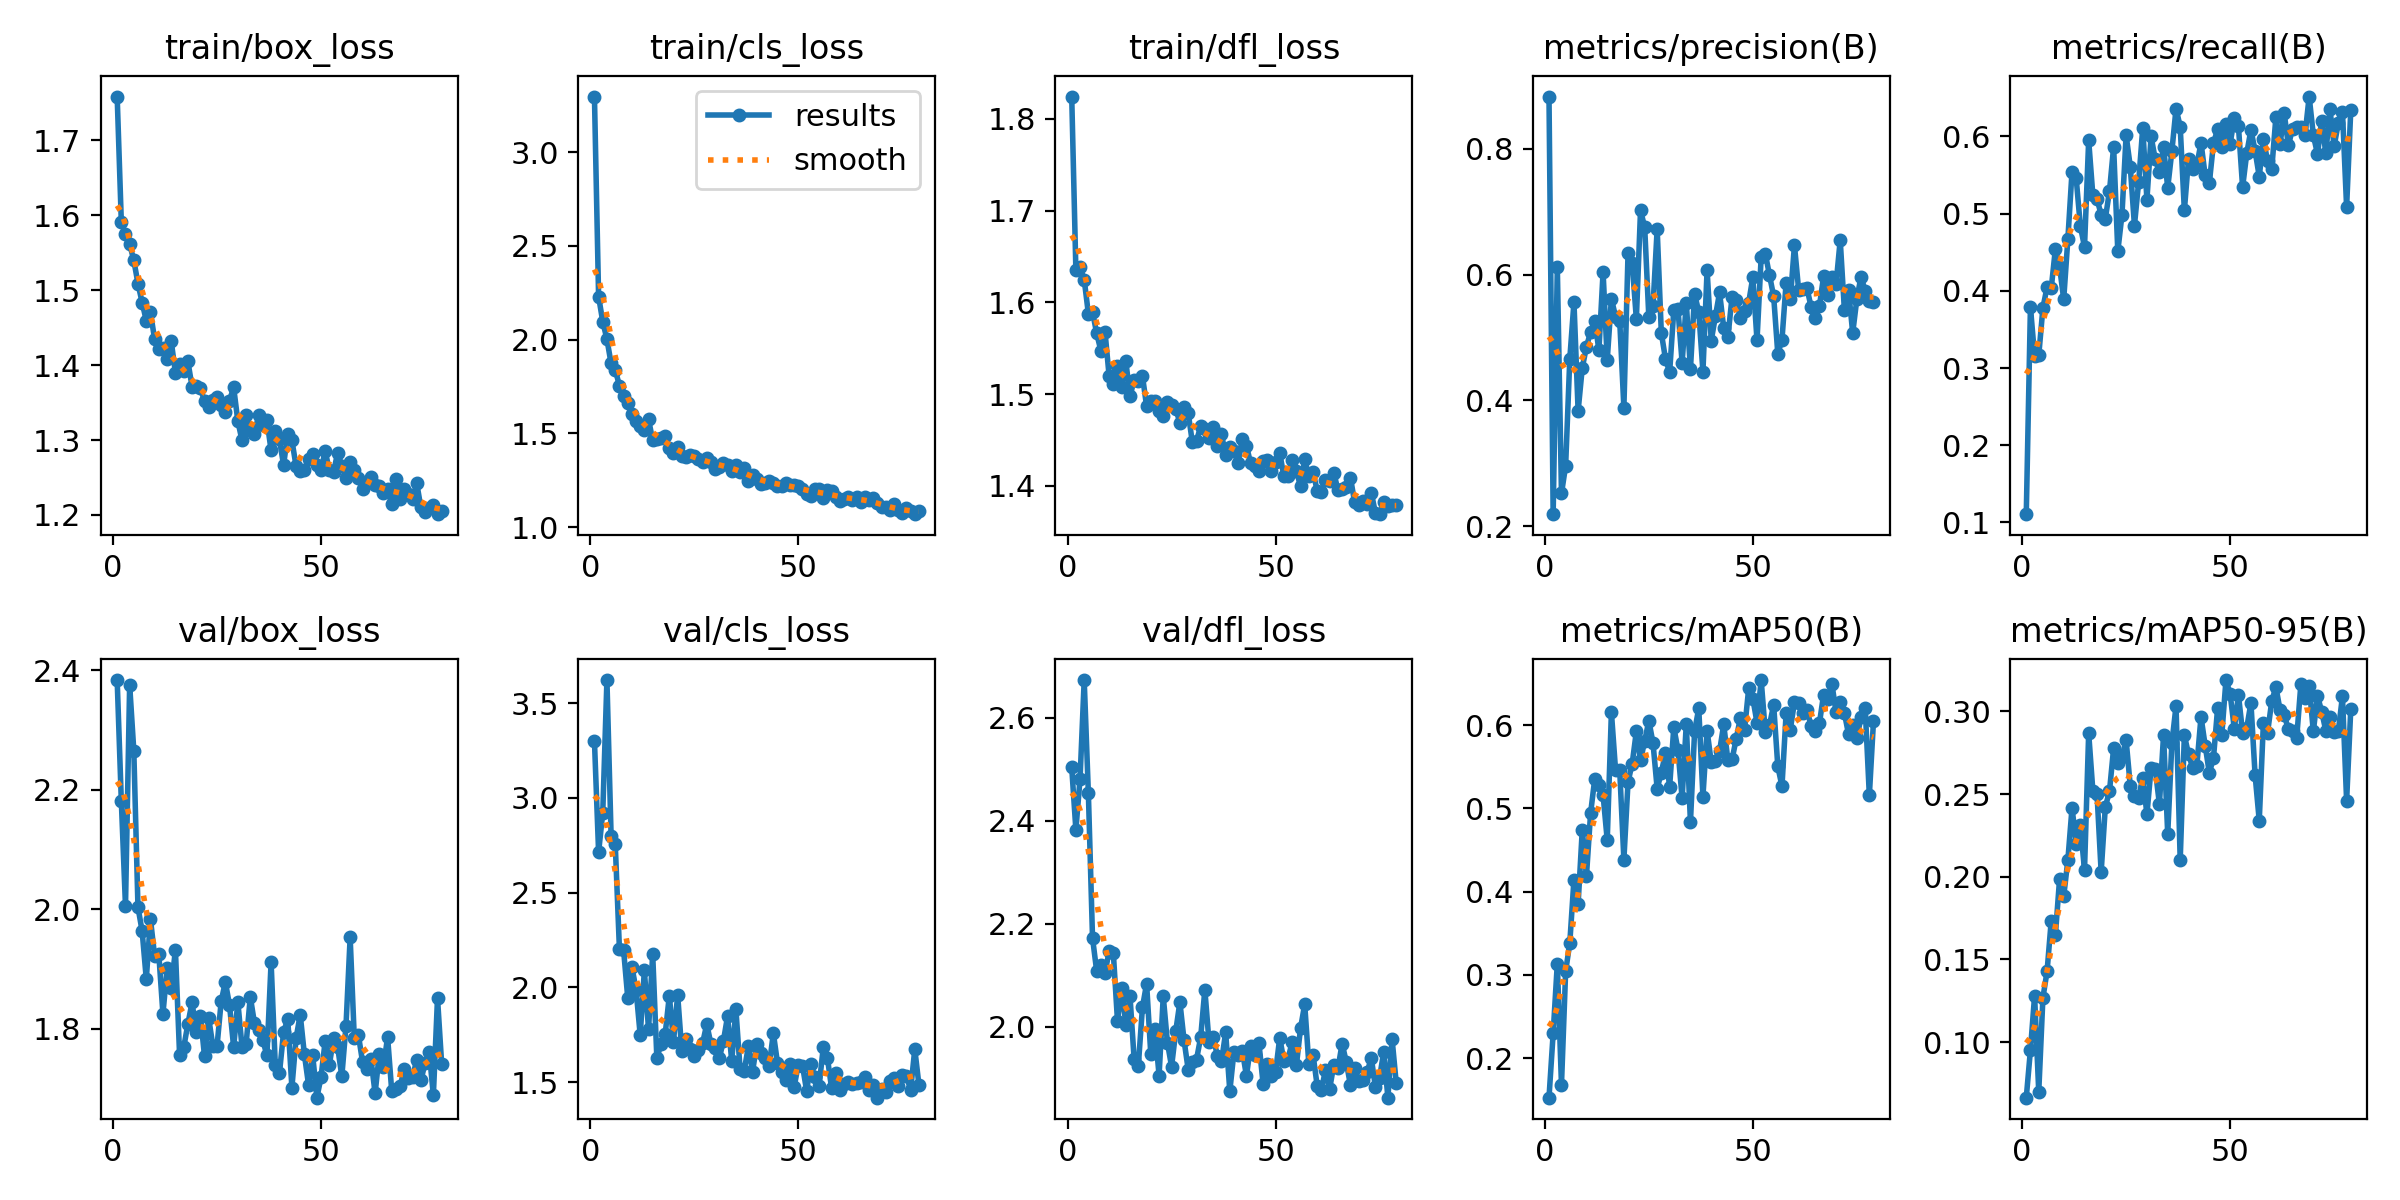

The file beside this chart, header and first rows:
epoch, train/box_loss, train/cls_loss, train/dfl_loss, metrics/precision(B), metrics/recall(B), metrics/mAP50(B), metrics/mAP50-95(B), val/box_loss, val/cls_loss, val/dfl_loss, lr/pg0, lr/pg1, lr/pg2
1, 1.758, 3.296, 1.824, 0.883, 0.1108, 0.1524, 0.06632, 2.384, 3.3, 2.504, 0.0003248, 0.0003248, 0.0003248
2, 1.591, 2.229, 1.635, 0.2192, 0.3791, 0.2296, 0.0951, 2.181, 2.714, 2.383, 0.0006559, 0.0006559, 0.0006559
3, 1.575, 2.095, 1.638, 0.6116, 0.3156, 0.3136, 0.1279, 2.005, 2.922, 2.481, 0.0009849, 0.0009849, 0.0009849
4, 1.561, 2.002, 1.625, 0.2521, 0.3165, 0.168, 0.06986, 2.376, 3.621, 2.673, 0.0009901, 0.0009901, 0.0009901
5, 1.54, 1.872, 1.588, 0.296, 0.3781, 0.3041, 0.1267, 2.266, 2.801, 2.454, 0.0009901, 0.0009901, 0.0009901
6, 1.509, 1.839, 1.59, 0.4663, 0.4049, 0.3384, 0.1428, 2.003, 2.755, 2.173, 0.0009868, 0.0009868, 0.0009868
7, 1.484, 1.754, 1.566, 0.5562, 0.4033, 0.4144, 0.1734, 1.964, 2.205, 2.108, 0.0009835, 0.0009835, 0.0009835
8, 1.459, 1.698, 1.548, 0.3833, 0.4545, 0.385, 0.1646, 1.883, 2.199, 2.12, 0.0009802, 0.0009802, 0.0009802
9, 1.471, 1.664, 1.568, 0.4519, 0.4314, 0.4744, 0.1984, 1.984, 1.947, 2.105, 0.0009769, 0.0009769, 0.0009769
10, 1.435, 1.603, 1.519, 0.4852, 0.3893, 0.4187, 0.1881, 1.922, 2.11, 2.147, 0.0009736, 0.0009736, 0.0009736
11, 1.421, 1.566, 1.51, 0.509, 0.4674, 0.4942, 0.2101, 1.926, 1.988, 2.144, 0.0009703, 0.0009703, 0.0009703
12, 1.423, 1.539, 1.53, 0.5259, 0.5546, 0.5355, 0.2417, 1.825, 1.749, 2.012, 0.000967, 0.000967, 0.000967
13, 1.407, 1.52, 1.508, 0.4801, 0.5459, 0.528, 0.2199, 1.901, 2.09, 2.076, 0.0009637, 0.0009637, 0.0009637
14, 1.432, 1.574, 1.536, 0.6041, 0.4838, 0.5161, 0.231, 1.869, 1.779, 2.005, 0.0009604, 0.0009604, 0.0009604
15, 1.39, 1.463, 1.498, 0.4648, 0.4571, 0.4619, 0.204, 1.932, 2.177, 2.06, 0.0009571, 0.0009571, 0.0009571
16, 1.401, 1.471, 1.515, 0.5615, 0.5951, 0.6155, 0.2869, 1.756, 1.628, 1.938, 0.0009538, 0.0009538, 0.0009538
17, 1.392, 1.476, 1.514, 0.5332, 0.5241, 0.5457, 0.2522, 1.769, 1.701, 1.924, 0.0009505, 0.0009505, 0.0009505
18, 1.405, 1.485, 1.52, 0.5268, 0.5192, 0.5458, 0.2504, 1.808, 1.753, 2.038, 0.0009472, 0.0009472, 0.0009472
19, 1.371, 1.423, 1.487, 0.3886, 0.4986, 0.4384, 0.2028, 1.844, 1.957, 2.084, 0.0009439, 0.0009439, 0.0009439
20, 1.372, 1.396, 1.493, 0.6341, 0.4934, 0.5318, 0.2422, 1.795, 1.714, 1.948, 0.0009406, 0.0009406, 0.0009406
21, 1.369, 1.426, 1.492, 0.618, 0.5292, 0.5537, 0.2517, 1.822, 1.961, 1.995, 0.0009373, 0.0009373, 0.0009373
22, 1.352, 1.378, 1.482, 0.5294, 0.5867, 0.5925, 0.2779, 1.754, 1.663, 1.906, 0.000934, 0.000934, 0.000934
23, 1.345, 1.374, 1.476, 0.7021, 0.4511, 0.5578, 0.2688, 1.818, 1.728, 2.06, 0.0009307, 0.0009307, 0.0009307
24, 1.353, 1.382, 1.491, 0.6755, 0.4984, 0.5807, 0.2725, 1.771, 1.676, 1.97, 0.0009274, 0.0009274, 0.0009274
25, 1.358, 1.381, 1.488, 0.5322, 0.6016, 0.6053, 0.2826, 1.771, 1.641, 1.923, 0.0009241, 0.0009241, 0.0009241
26, 1.347, 1.363, 1.484, 0.5493, 0.5609, 0.5785, 0.2549, 1.846, 1.673, 1.992, 0.0009208, 0.0009208, 0.0009208
27, 1.337, 1.348, 1.469, 0.6725, 0.4846, 0.5238, 0.2487, 1.879, 1.706, 2.048, 0.0009175, 0.0009175, 0.0009175
28, 1.353, 1.369, 1.486, 0.5073, 0.5405, 0.5429, 0.2479, 1.84, 1.806, 1.974, 0.0009142, 0.0009142, 0.0009142
29, 1.37, 1.345, 1.479, 0.466, 0.6111, 0.5665, 0.26, 1.769, 1.701, 1.917, 0.0009109, 0.0009109, 0.0009109
30, 1.325, 1.31, 1.447, 0.4451, 0.5182, 0.5262, 0.2377, 1.845, 1.678, 1.932, 0.0009076, 0.0009076, 0.0009076
31, 1.3, 1.322, 1.449, 0.5437, 0.6, 0.5974, 0.2657, 1.77, 1.626, 1.937, 0.0009043, 0.0009043, 0.0009043
32, 1.333, 1.339, 1.465, 0.5451, 0.5705, 0.57, 0.2651, 1.775, 1.718, 1.98, 0.000901, 0.000901, 0.000901
33, 1.314, 1.333, 1.462, 0.4601, 0.5535, 0.5122, 0.244, 1.854, 1.848, 2.072, 0.0008977, 0.0008977, 0.0008977
34, 1.309, 1.299, 1.452, 0.5552, 0.5863, 0.6012, 0.2857, 1.809, 1.612, 1.971, 0.0008944, 0.0008944, 0.0008944
35, 1.333, 1.332, 1.465, 0.4499, 0.5335, 0.4832, 0.2257, 1.797, 1.884, 1.981, 0.0008911, 0.0008911, 0.0008911
36, 1.321, 1.291, 1.443, 0.5692, 0.5812, 0.5927, 0.2809, 1.781, 1.571, 1.944, 0.0008878, 0.0008878, 0.0008878
37, 1.326, 1.314, 1.456, 0.5406, 0.6362, 0.6202, 0.3033, 1.755, 1.562, 1.933, 0.0008845, 0.0008845, 0.0008845
38, 1.286, 1.246, 1.434, 0.4458, 0.6126, 0.514, 0.2099, 1.912, 1.689, 1.989, 0.0008812, 0.0008812, 0.0008812
39, 1.312, 1.28, 1.442, 0.6071, 0.5042, 0.5934, 0.2856, 1.74, 1.555, 1.875, 0.0008779, 0.0008779, 0.0008779
40, 1.301, 1.258, 1.438, 0.4952, 0.571, 0.5553, 0.2741, 1.725, 1.7, 1.952, 0.0008746, 0.0008746, 0.0008746
41, 1.266, 1.232, 1.425, 0.5337, 0.5582, 0.557, 0.2659, 1.794, 1.657, 1.946, 0.0008713, 0.0008713, 0.0008713
42, 1.309, 1.236, 1.452, 0.5716, 0.5625, 0.5686, 0.2671, 1.816, 1.629, 1.954, 0.000868, 0.000868, 0.000868
43, 1.3, 1.246, 1.444, 0.5153, 0.592, 0.6009, 0.2968, 1.702, 1.584, 1.905, 0.0008647, 0.0008647, 0.0008647
44, 1.265, 1.234, 1.425, 0.5001, 0.5497, 0.5576, 0.2794, 1.784, 1.759, 1.964, 0.0008614, 0.0008614, 0.0008614
45, 1.258, 1.218, 1.421, 0.5647, 0.5398, 0.5587, 0.2628, 1.823, 1.601, 1.945, 0.0008581, 0.0008581, 0.0008581
46, 1.259, 1.217, 1.417, 0.5602, 0.5911, 0.5835, 0.272, 1.757, 1.554, 1.969, 0.0008548, 0.0008548, 0.0008548
47, 1.275, 1.233, 1.427, 0.5315, 0.6097, 0.6087, 0.3022, 1.706, 1.51, 1.89, 0.0008515, 0.0008515, 0.0008515
48, 1.282, 1.223, 1.429, 0.5429, 0.5865, 0.5942, 0.2859, 1.756, 1.595, 1.927, 0.0008482, 0.0008482, 0.0008482
49, 1.267, 1.225, 1.416, 0.5554, 0.6167, 0.644, 0.319, 1.685, 1.475, 1.904, 0.0008449, 0.0008449, 0.0008449
50, 1.26, 1.217, 1.426, 0.5961, 0.5905, 0.6319, 0.3107, 1.719, 1.593, 1.912, 0.0008416, 0.0008416, 0.0008416
51, 1.286, 1.202, 1.436, 0.4954, 0.6236, 0.6027, 0.2895, 1.78, 1.588, 1.979, 0.0008383, 0.0008383, 0.0008383
52, 1.259, 1.177, 1.411, 0.628, 0.6131, 0.6541, 0.31, 1.739, 1.455, 1.934, 0.000835, 0.000835, 0.000835
53, 1.257, 1.164, 1.411, 0.6332, 0.5343, 0.5914, 0.2871, 1.784, 1.596, 1.938, 0.0008317, 0.0008317, 0.0008317
54, 1.283, 1.205, 1.428, 0.599, 0.5784, 0.6, 0.2901, 1.77, 1.526, 1.972, 0.0008284, 0.0008284, 0.0008284
55, 1.266, 1.2, 1.416, 0.5657, 0.6086, 0.6243, 0.3052, 1.72, 1.481, 1.925, 0.0008251, 0.0008251, 0.0008251
56, 1.25, 1.155, 1.4, 0.4739, 0.5815, 0.5504, 0.2616, 1.805, 1.684, 1.997, 0.0008218, 0.0008218, 0.0008218
57, 1.271, 1.199, 1.429, 0.4966, 0.5481, 0.5265, 0.2339, 1.953, 1.628, 2.044, 0.0008185, 0.0008185, 0.0008185
58, 1.26, 1.191, 1.41, 0.5872, 0.5963, 0.6143, 0.2932, 1.784, 1.469, 1.927, 0.0008152, 0.0008152, 0.0008152
59, 1.249, 1.161, 1.415, 0.5605, 0.5682, 0.5947, 0.2872, 1.789, 1.548, 1.946, 0.0008119, 0.0008119, 0.0008119
60, 1.235, 1.14, 1.395, 0.6467, 0.5573, 0.6274, 0.3062, 1.744, 1.459, 1.886, 0.0008086, 0.0008086, 0.0008086
... 19 more rows
